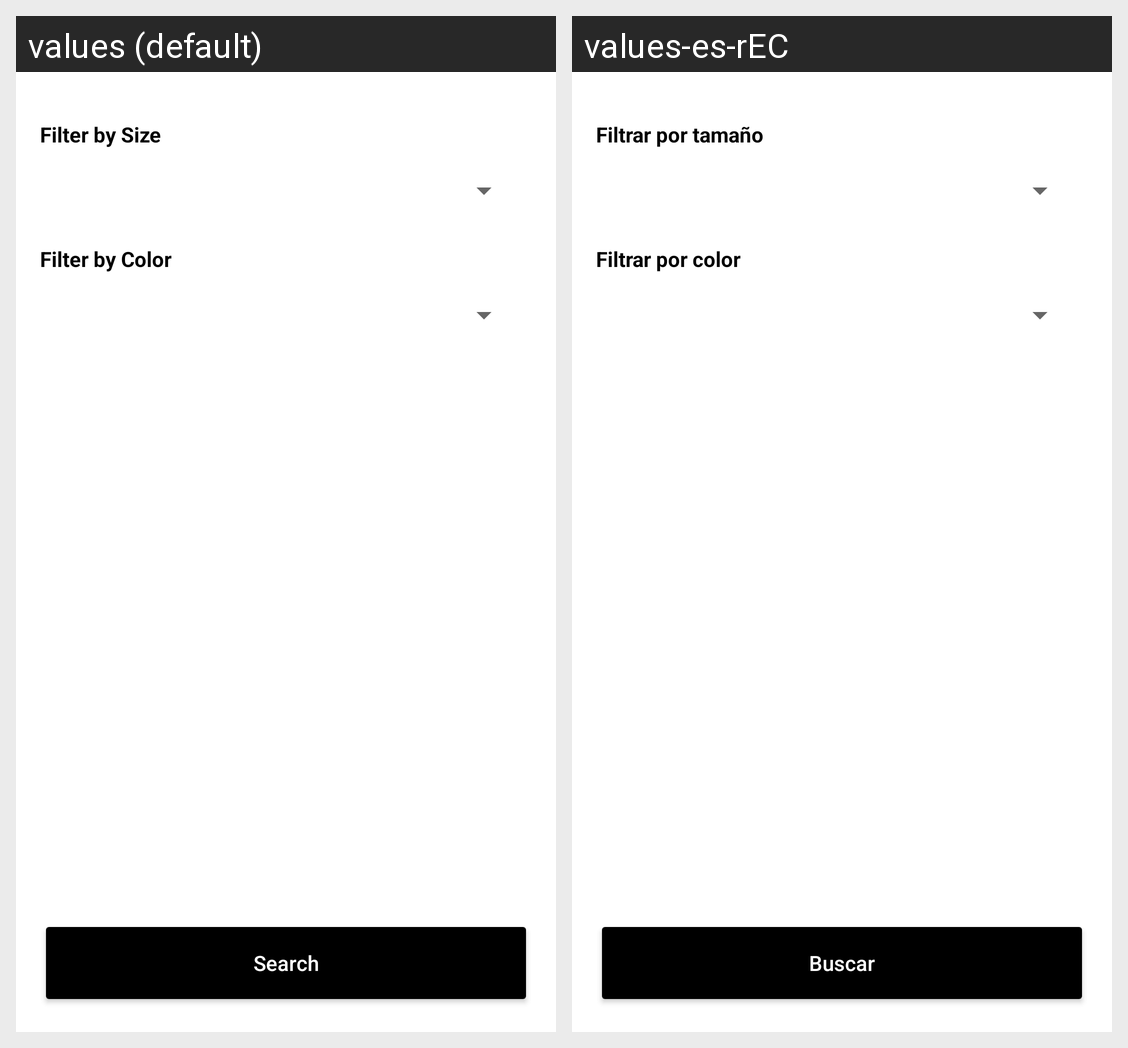

This grid shows one Android layout under two languages. Give, for every string resource on the screen, its name, the default text and each shown locale's text.
Android screen res/layout/activity_filter_product.xml rendered under 2 locales, left to right: values (default), values-es-rEC. Device: Nexus 5 (rendered at 1080×1920; each locale shown at half size, 540×960, under a caption strip naming it); theme Theme.Botcakotlin.
Strings drawn on this screen, with the default value and each locale's value (text and hints the layout hard-codes, and strings that could not be matched under every locale, appear in the picture but are not listed):

filter_by_size
  values: Filter by Size
  values-es-rEC: Filtrar por tamaño

filter_by_color
  values: Filter by Color
  values-es-rEC: Filtrar por color

search
  values: Search
  values-es-rEC: Buscar
